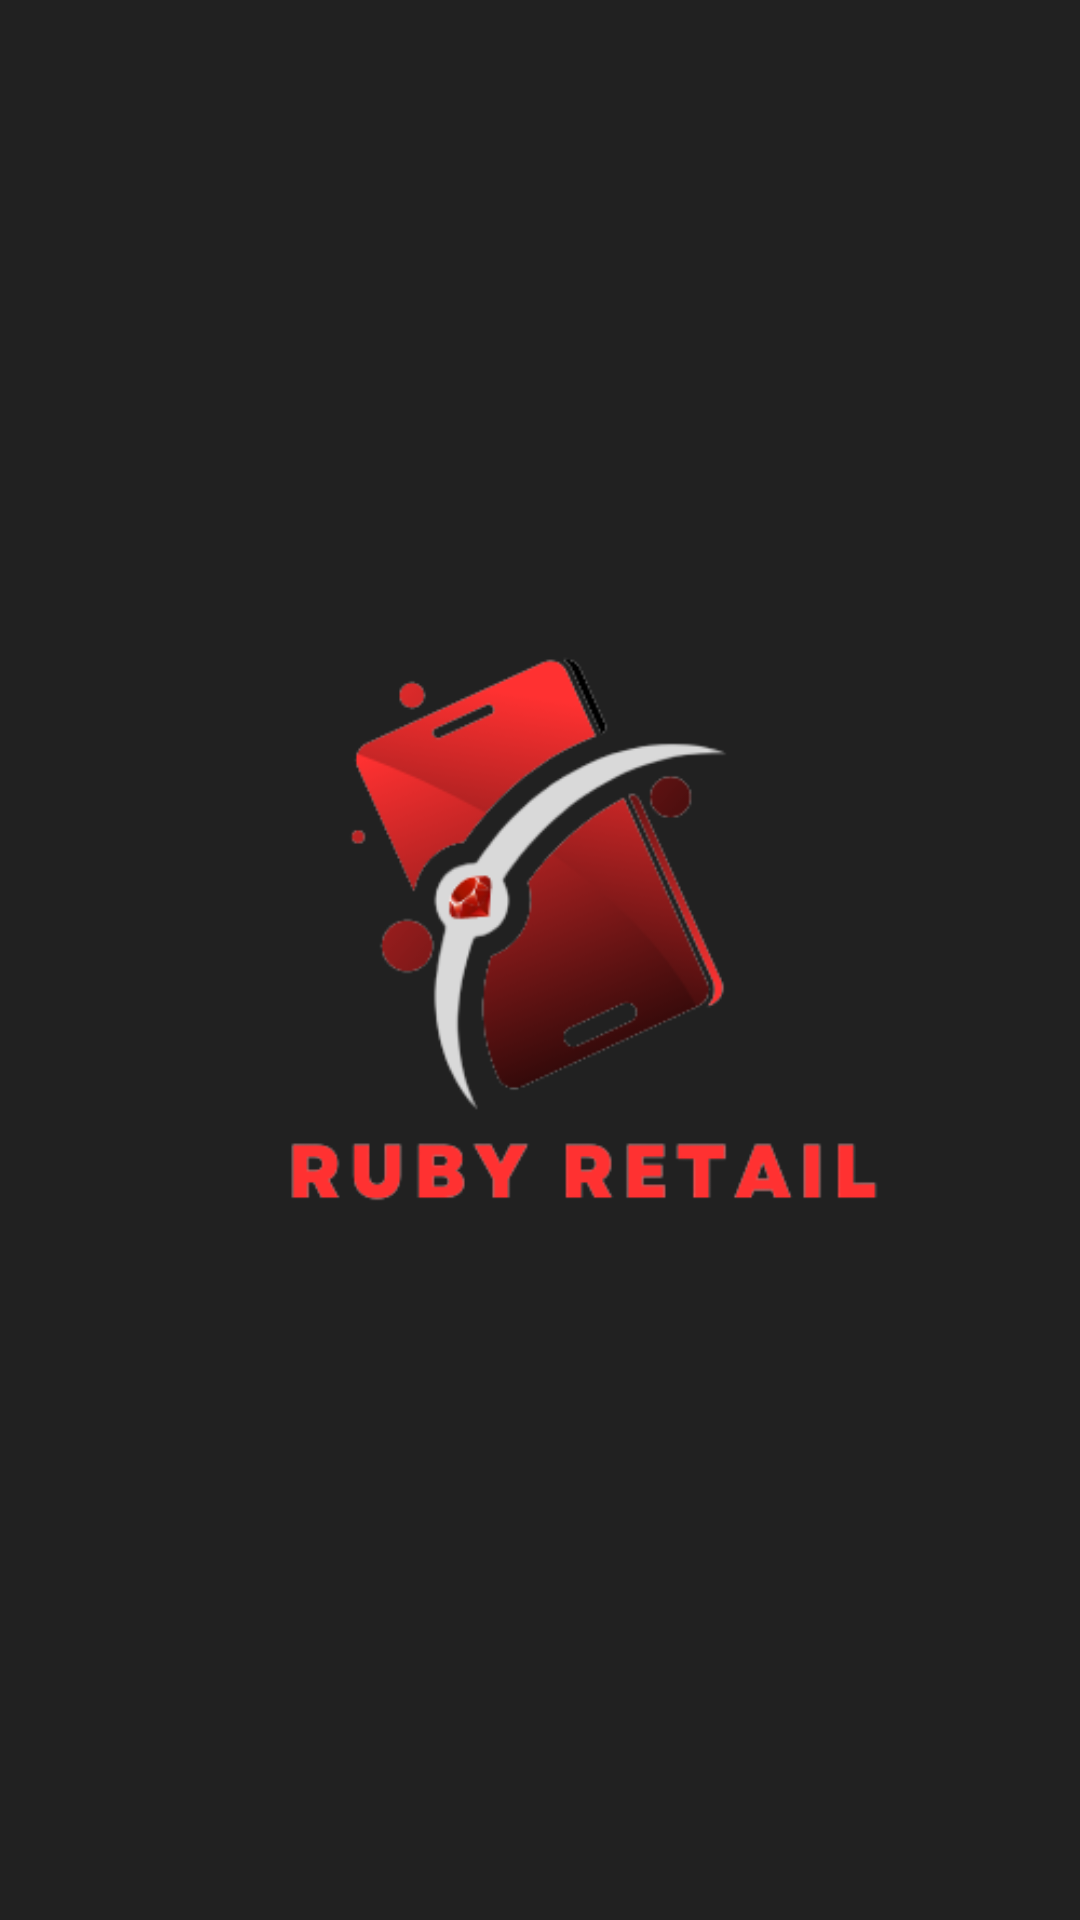

Reconstruct the res/layout file that produces this screen, plus the resources it refers to.
<!-- AndroidManifest.xml: application theme Theme.NomeProgetto -->
<!-- res/layout/activity_splash_screen.xml -->
<?xml version="1.0" encoding="utf-8"?>
<RelativeLayout
    xmlns:android="http://schemas.android.com/apk/res/android"
    android:layout_width="match_parent"
    android:layout_height="match_parent"
    android:background="@color/blackPart"
    android:orientation="vertical">

    <ImageView
        android:id="@+id/splash_icon"
        android:layout_width="wrap_content"
        android:layout_height="wrap_content"
        android:layout_centerInParent="true"
        android:scaleType="fitCenter"
        android:src="@drawable/ic_logo" />

</RelativeLayout>
<!-- resources referenced by this layout -->
<resources>
  <color name="blackPart">#212121</color>
  <!-- drawable ic_logo: png bitmap (drawable, 33579 bytes) -->
  <style name="Theme.NomeProgetto" parent="Theme.MaterialComponents.Light.NoActionBar">
          
          <item name="colorPrimary">@color/blackPart</item>
          <item name="colorPrimaryVariant">@color/blackPart</item>
          <item name="colorOnPrimary">@color/white</item>
          
          <item name="colorSecondary">@color/white</item>
          <item name="colorSecondaryVariant">@color/white</item>
          <item name="colorOnSecondary">@color/white</item>
          
          <item name="android:statusBarColor">@color/blackPart</item>
          
      </style>
  <color name="white">#FFFFFFFF</color>
</resources>
